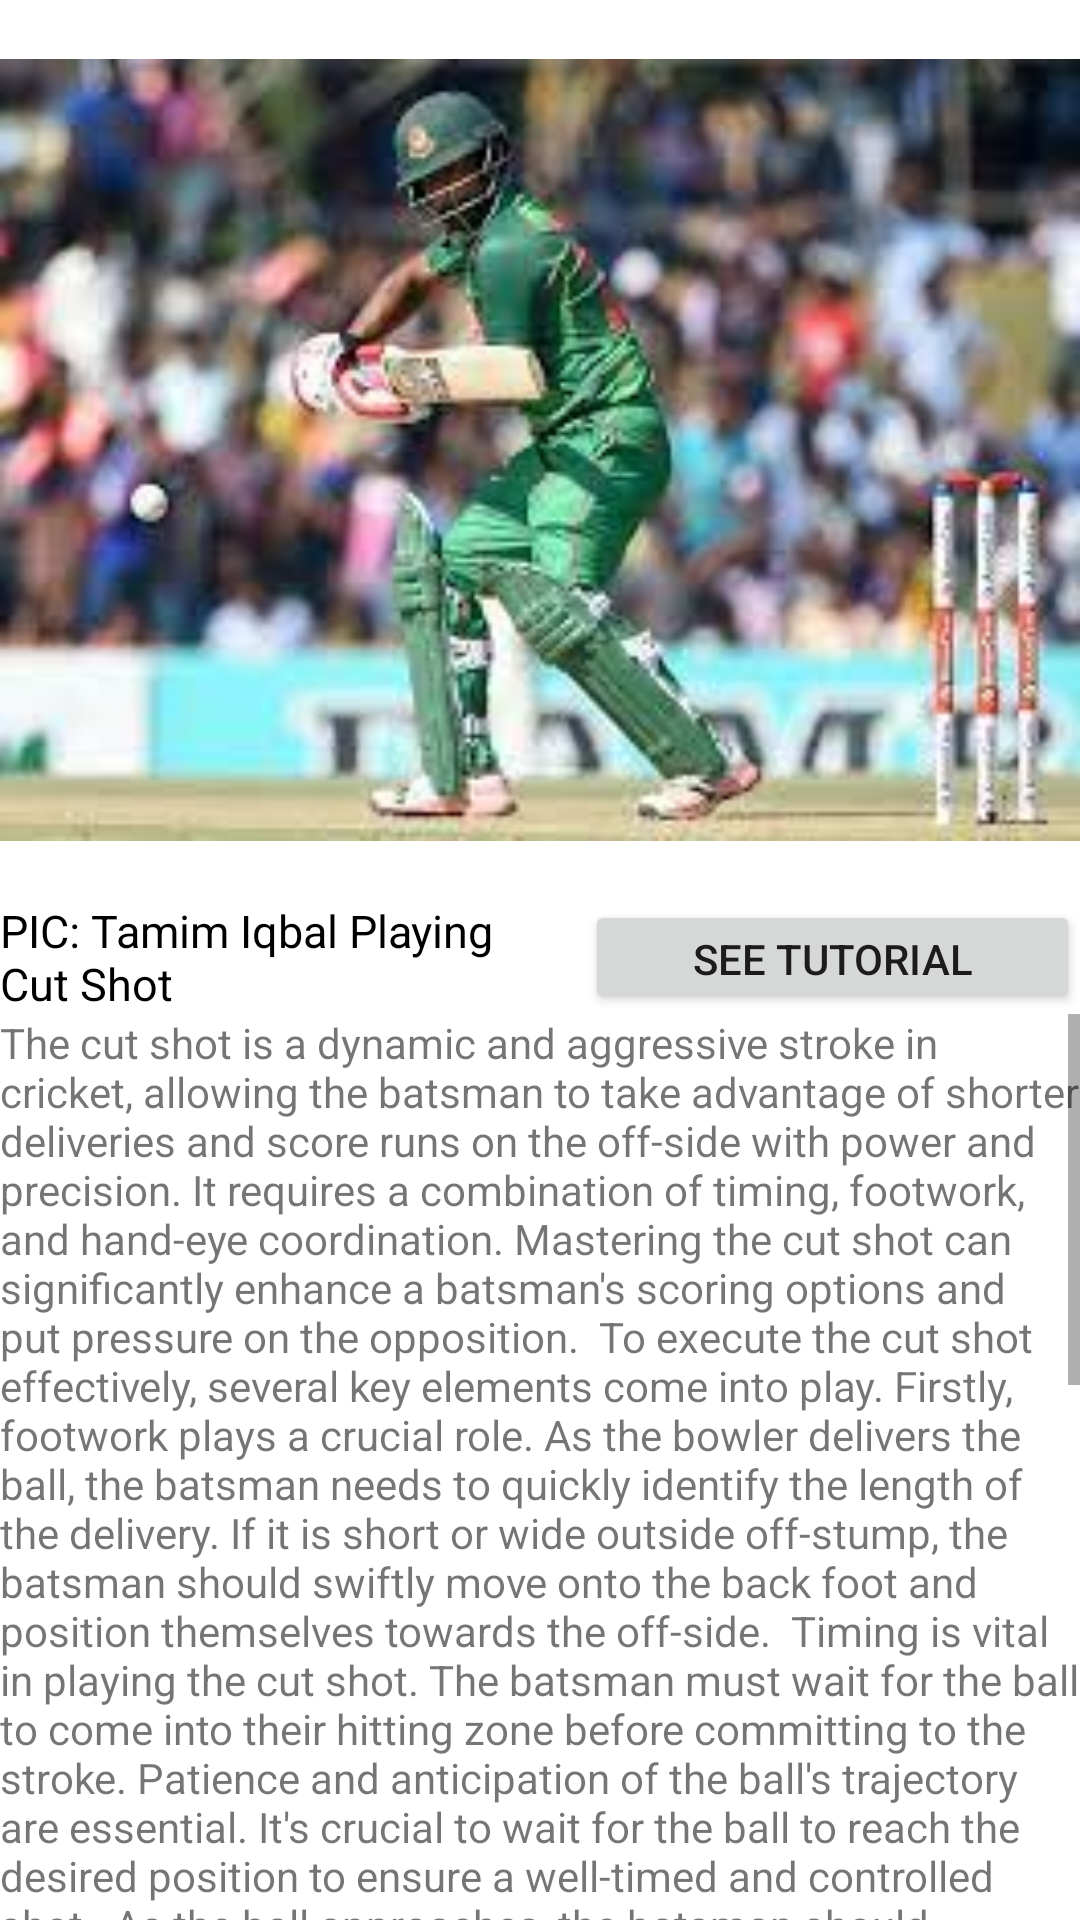

Produce the Android XML layout that renders to this screen, including the resource entries it uses.
<!-- AndroidManifest.xml: application theme Theme.ShotSense -->
<!-- res/layout/activity_cut_shot_doc.xml -->
<?xml version="1.0" encoding="utf-8"?>
<RelativeLayout xmlns:android="http://schemas.android.com/apk/res/android"
    xmlns:app="http://schemas.android.com/apk/res-auto"
    xmlns:tools="http://schemas.android.com/tools"
    android:layout_width="match_parent"
    android:layout_height="match_parent"
    tools:context=".Cut_Shot_Doc">

    <ImageView
        android:id="@+id/top"
        android:layout_width="match_parent"
        android:layout_height="300dp"
        android:src="@drawable/tamim_iqbal_cut_shot" />

    <TextView
        android:id="@+id/ob1"
        android:layout_width="195dp"
        android:layout_height="wrap_content"
        android:layout_below="@+id/top"
        android:text="PIC: Tamim Iqbal Playing   Cut Shot"
        android:textColor="@color/black"
        android:textSize="15sp" />

    <Button
        android:id="@+id/bt1"
        android:layout_width="200dp"
        android:layout_height="wrap_content"
        android:layout_above="@+id/ob2"
        android:layout_below="@+id/top"
        android:layout_toRightOf="@+id/ob1"
        android:text="SEE TUTORIAL" />

    <ScrollView
        android:id="@+id/ob2"
        android:layout_width="match_parent"
        android:layout_height="match_parent"

        android:layout_below="@+id/ob1">


        <TextView
            android:id="@+id/para"
            android:layout_width="wrap_content"
            android:layout_height="wrap_content"
            android:text="The cut shot is a dynamic and aggressive stroke in cricket, allowing the batsman to take advantage of shorter deliveries and score runs on the off-side with power and precision. It requires a combination of timing, footwork, and hand-eye coordination. Mastering the cut shot can significantly enhance a batsman's scoring options and put pressure on the opposition.

To execute the cut shot effectively, several key elements come into play. Firstly, footwork plays a crucial role. As the bowler delivers the ball, the batsman needs to quickly identify the length of the delivery. If it is short or wide outside off-stump, the batsman should swiftly move onto the back foot and position themselves towards the off-side.

Timing is vital in playing the cut shot. The batsman must wait for the ball to come into their hitting zone before committing to the stroke. Patience and anticipation of the ball's trajectory are essential. It's crucial to wait for the ball to reach the desired position to ensure a well-timed and controlled shot.

As the ball approaches, the batsman should position themselves with a slightly open stance, ensuring their weight is evenly distributed. The backlift of the bat should be raised, ready to come down forcefully in a downward arc.

When the ball is in the perfect hitting zone, the batsman needs to bring the bat down swiftly and make contact with the ball just behind the front foot. The wrists should be firm, providing control and direction to the shot. The power generated from the quick downward swing of the bat creates the desired force to hit the ball through the off-side field.

After making contact, the batsman should follow through with the shot, extending their arms and maintaining balance. This helps guide the ball with accuracy and avoid any potential mis-hits.

Regular practice and match experience are essential for developing a sound cut shot. Batsmen should focus on refining their footwork, timing, and technique through dedicated net sessions and simulated match scenarios. By mastering the cut shot, batsmen can confidently attack short-pitched deliveries, maneuver the field, and score boundaries.

In conclusion, the cut shot is an aggressive and powerful stroke that allows a batsman to score runs on the off-side. By employing the right footwork, timing, and execution, a batsman can play this exhilarating stroke and send the ball racing through the point or cover region, adding valuable runs to the team's total and maintaining control in the game." />

    </ScrollView>


</RelativeLayout>
<!-- resources referenced by this layout -->
<resources>
  <!-- drawable tamim_iqbal_cut_shot: jpeg bitmap (drawable, 9967 bytes) -->
  <style name="Theme.ShotSense" parent="Theme.MaterialComponents.DayNight.DarkActionBar">
          
          <item name="colorPrimary">@color/purple_500</item>
          <item name="colorPrimaryVariant">@color/purple_700</item>
          <item name="colorOnPrimary">@color/white</item>
          
          <item name="colorSecondary">@color/teal_200</item>
          <item name="colorSecondaryVariant">@color/teal_700</item>
          <item name="colorOnSecondary">@color/black</item>
          
          <item name="android:statusBarColor" tools:targetApi="l">?attr/colorPrimaryVariant</item>
          
      </style>
  <!-- not gathered from this repository: default colours our renderer supplied (Android Studio template values) -->
  <color name="purple_500">#FF6200EE</color>
  <color name="purple_700">#FF3700B3</color>
  <color name="teal_200">#FF03DAC5</color>
  <color name="teal_700">#FF018786</color>
  <color name="black">#FF000000</color>
  <color name="white">#FFFFFFFF</color>
</resources>
